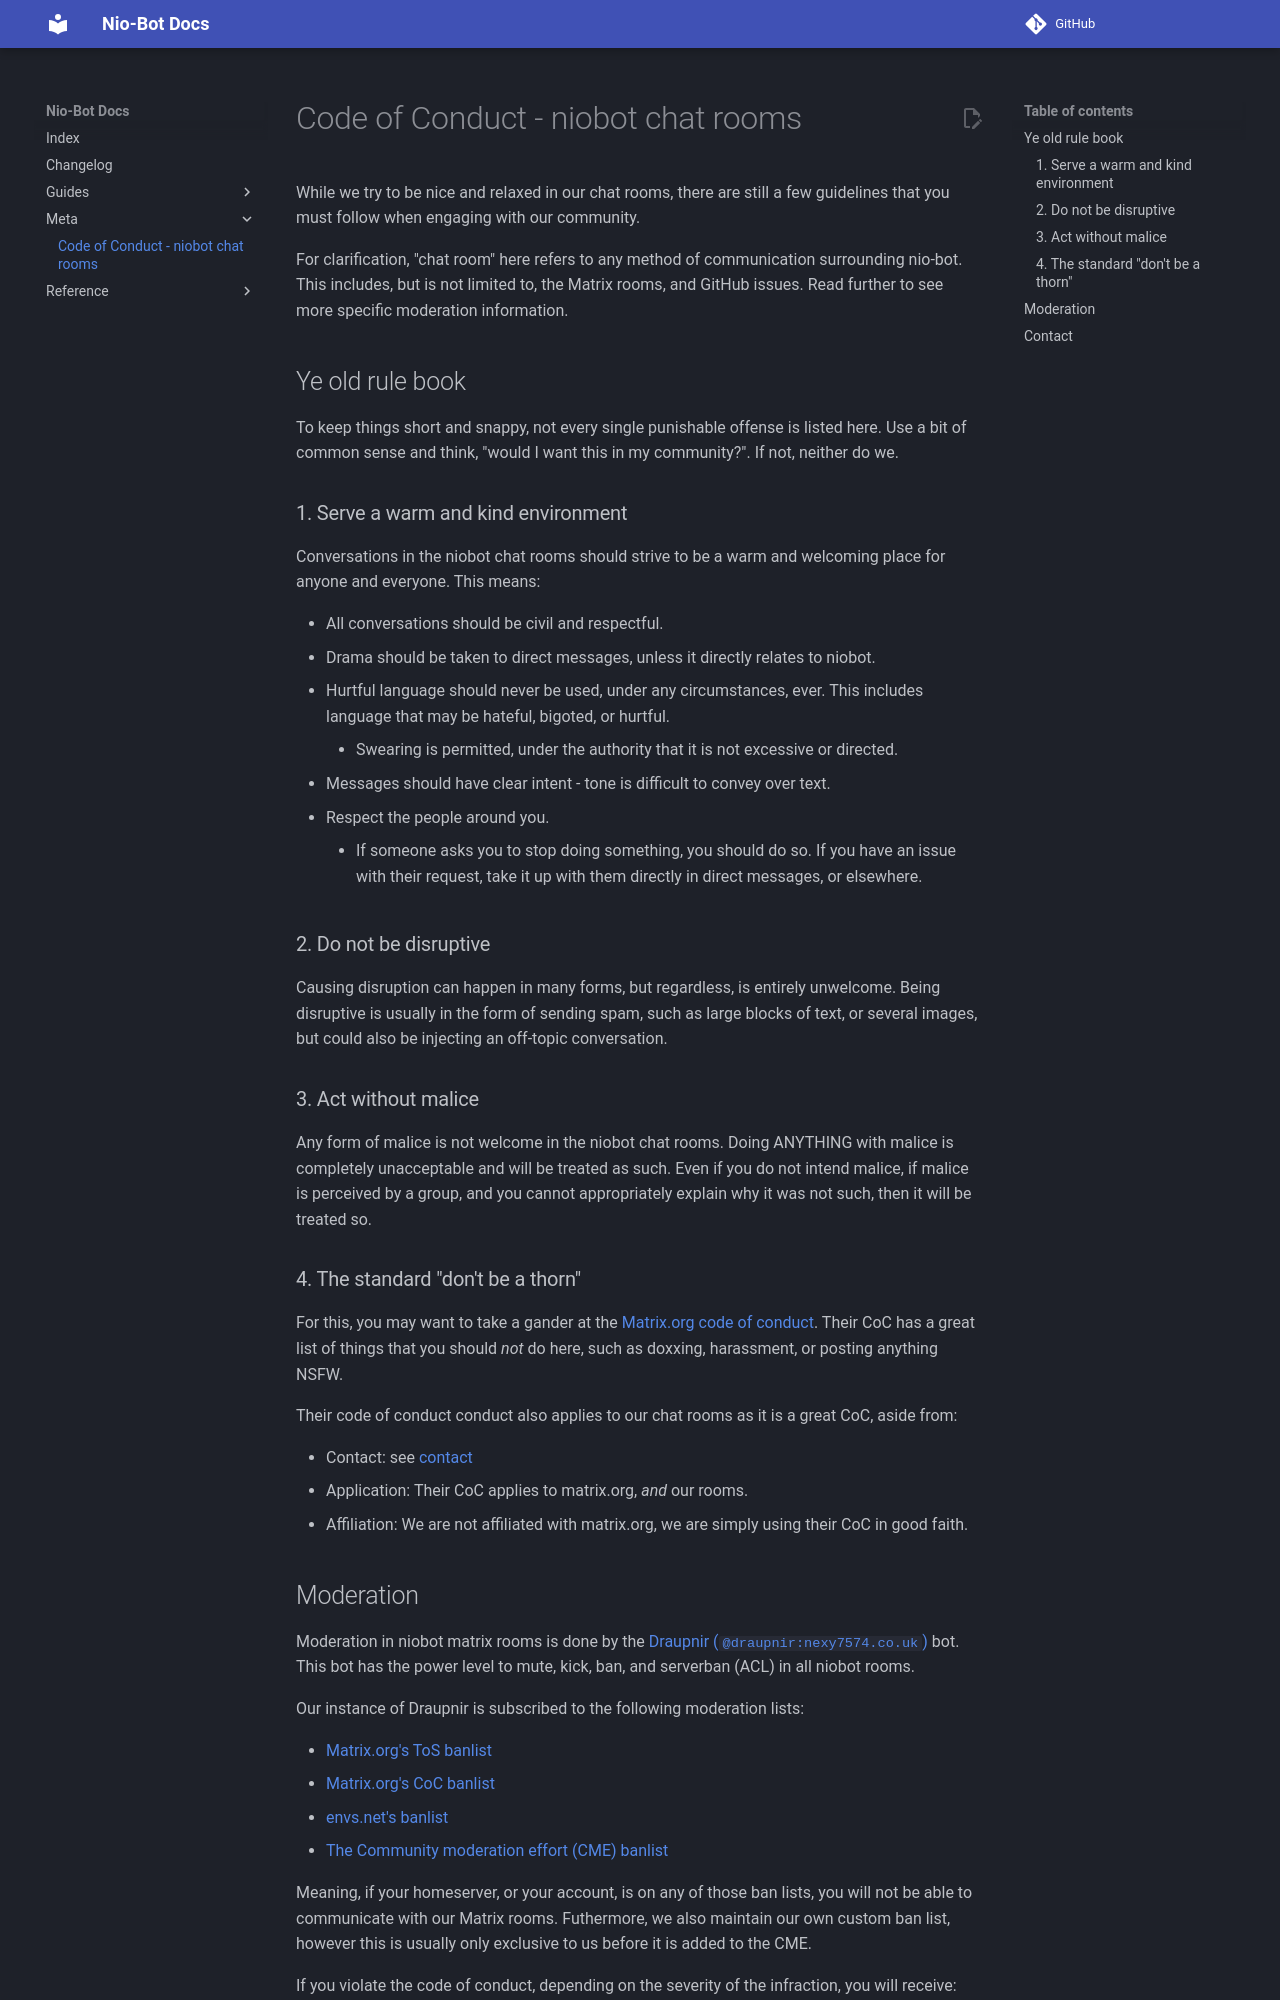

repository: nexy7574/nio-bot · page: v1.2.1/meta/code-of-conduct/index.html · generator: mkdocs

# Code of Conduct - niobot chat rooms

While we try to be nice and relaxed in our chat rooms, there are still a few guidelines
that you must follow when engaging with our community.

For clarification, "chat room" here refers to any method of communication surrounding nio-bot.
This includes, but is not limited to, the Matrix rooms, and GitHub issues.
Read further to see more specific moderation information.

## Ye old rule book

To keep things short and snappy, not every single punishable offense is listed here. Use a bit of
common sense and think, "would I want this in my community?". If not, neither do we.

### 1. Serve a warm and kind environment

Conversations in the niobot chat rooms should strive to be a warm and welcoming place for anyone
and everyone. This means:

* All conversations should be civil and respectful.
* Drama should be taken to direct messages, unless it directly relates to niobot.
* Hurtful language should never be used, under any circumstances, ever. This includes language
that may be hateful, bigoted, or hurtful.
    * Swearing is permitted, under the authority that it is not excessive or directed.
* Messages should have clear intent - tone is difficult to convey over text.
* Respect the people around you.
    * If someone asks you to stop doing something, you should do so.
    If you have an issue with their request, take it up with them directly in direct messages,
    or elsewhere.

### 2. Do not be disruptive

Causing disruption can happen in many forms, but regardless, is entirely unwelcome.
Being disruptive is usually in the form of sending spam, such as large blocks of text, or
several images, but could also be injecting an off-topic conversation.

### 3. Act without malice

Any form of malice is not welcome in the niobot chat rooms. Doing ANYTHING with malice is
completely unacceptable and will be treated as such.
Even if you do not intend malice, if malice is perceived by a group, and you cannot
appropriately explain why it was not such, then it will be treated so.

### 4. The standard "don't be a thorn"

For this, you may want to take a gander at the [Matrix.org code of conduct](https://matrix.org/legal/code-of-conduct/).
Their CoC has a great list of things that you should *not* do here, such as doxxing, harassment, or posting anything NSFW.

Their code of conduct conduct also applies to our chat rooms as it is a great CoC, aside from:

* Contact: see [contact](#contact)
* Application: Their CoC applies to matrix.org, *and* our rooms.
* Affiliation: We are not affiliated with matrix.org, we are simply using their CoC in good faith.
